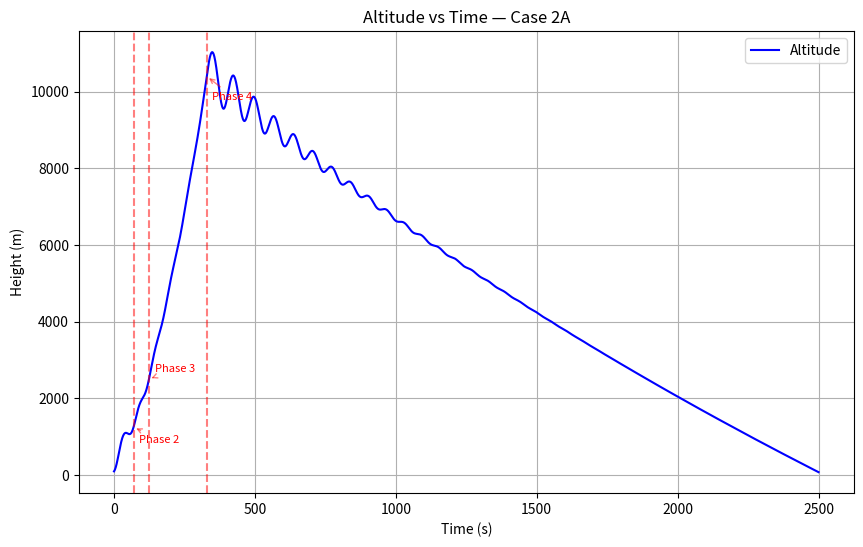
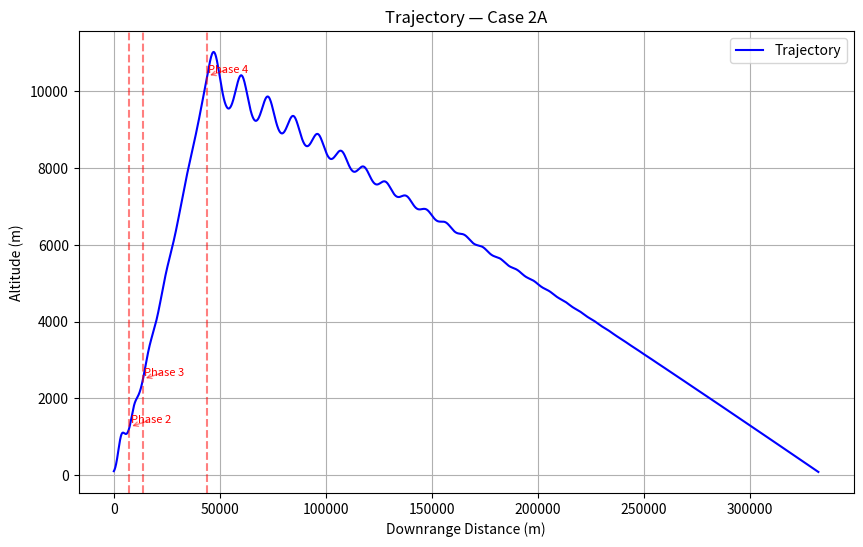
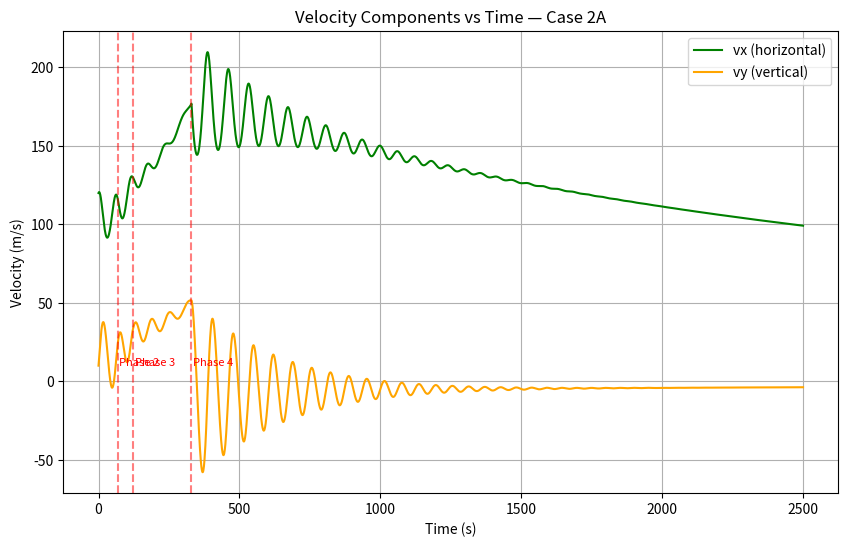
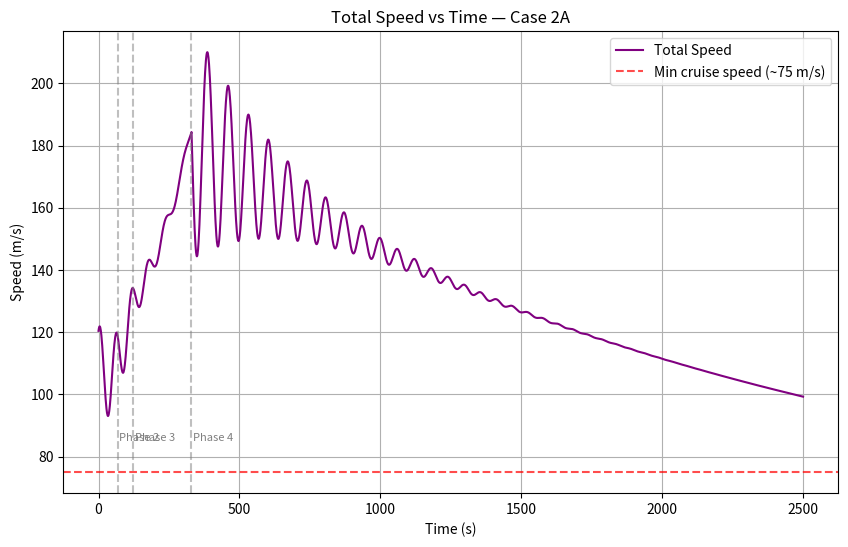
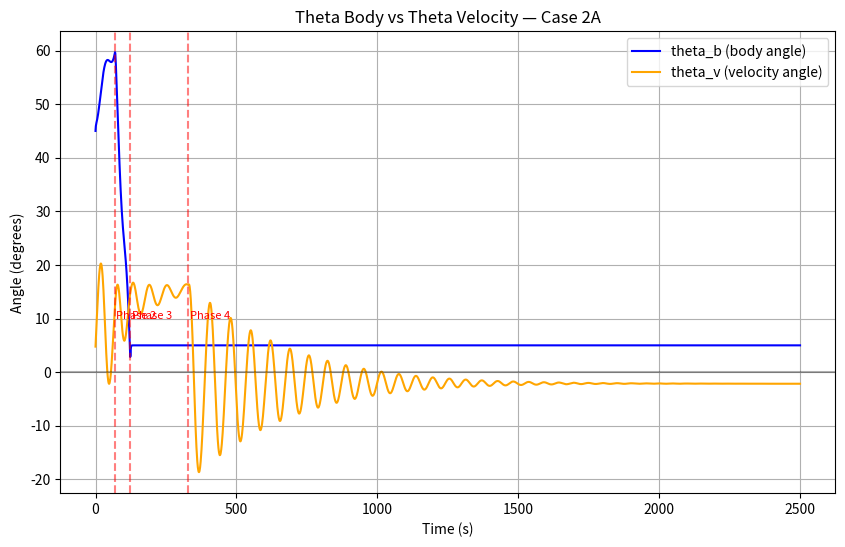
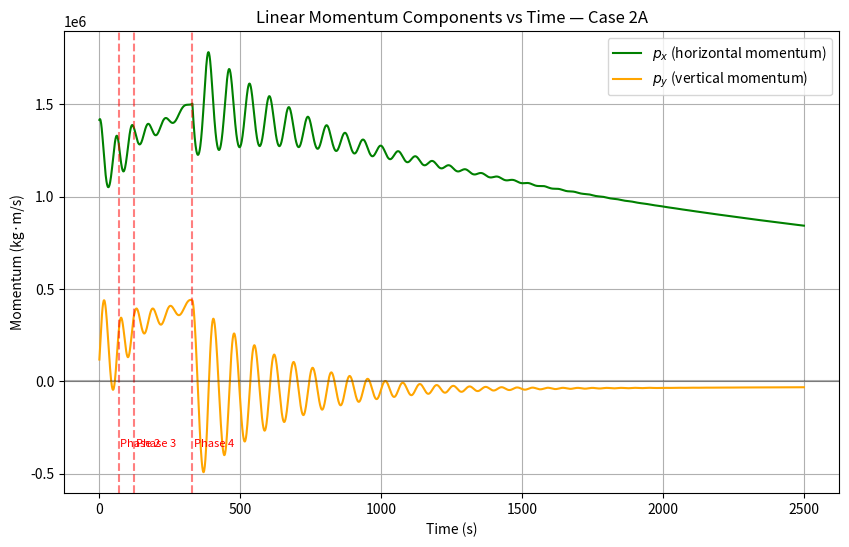

Write Python code to recreate these figures, in order.
# imports
import numpy as np
from scipy.integrate import solve_ivp
import matplotlib.pyplot as plt
import os
from datetime import datetime

# Create timestamped output folder for this run
run_timestamp = datetime.now().strftime("%Y%m%d_%H%M%S")
output_dir = os.path.join("simulation_outputs", f"run_{run_timestamp}")
os.makedirs(output_dir, exist_ok=True)
print(f"Saving plots to: {output_dir}")

# Gen Variables
g = 9.81
rho = 1.225
H = 8500

# F-16 Inspired parameters( Double check )(not after burner at military thrust)
m_v = 8500      # kg dry mass (actual F-16 is ~8,500 kg)
m_f = 3300      # kg fuel (internal fuel load)
mm = 10      # kg/s fuel flow at military thrust
ve = 3000       # m/s effective exhaust velocity
A = 27.87       # m² wing reference area
Aw = 27.87      # same reference area for lift
CL = 0.5      # cruise lift coefficient
Cd = 0.02       # clean configuration drag coefficient

# Initial conditions
# case 1
# starts in the air so lift will counteract gravity property
y0 = 100
x0 =0
# helps to prevent sinking caused by gravity at start. Sacrifice since this is a particle ,and we are focusing on
# the relationship between thrust vectoring and non-thrust vectoring
# have at min velocity to produce thrust modeling the takeoff point from a runway
vy0= 10
vx0 = 120
F0 = mm * ve
m_f0 = m_f
state0 = [y0, x0,vy0,vx0, m_f0, np.radians(45)]
t_span = (0, 2500)
theta_b = np.radians(45)
theta_v = 0
target = 2500
max_angle = np.radians(60)
#identifying phase
phase = [1]
# to record what happening at different phases
phase_log = []

min_angle = np.radians(45)

def save_and_show(filename, dpi=150):
    filepath = os.path.join(output_dir, filename)
    plt.savefig(filepath, dpi=dpi, bbox_inches='tight')
    print(f"Saved: {filename}")
    plt.show()
    plt.close()  # prevents memory buildup across many plots

#Non-Thrust Vectoring Case
def case2a(t, state):
    y, x, vy, vx, m_fuel, theta_b = state

    # ---------- Mass & Thrust ----------
    if m_fuel > 0:
        Ft = F0
        mt = m_v + m_fuel
        dm_fuel_dt = -mm
    else:
        Ft = 0
        mt = m_v
        dm_fuel_dt = 0

    v_mag = np.hypot(vx, vy)

    # ---------- Atmosphere ----------
    rho_a = rho * np.exp(-y / H)
    q = max(0.5 * rho_a * v_mag ** 2, 1.0)

    # ---------- Phase Transitions (with logging) ----------
    if phase[0] == 1 and y >= target / 2:
        phase[0] = 2
        if 2 > (phase_log[-1][0] if phase_log else 0):
            phase_log.append((2, t, y, v_mag))
            print(f"Phase 2 at y={y:.1f}m, v={v_mag:.1f}m/s, t={t:.1f}s")

    if phase[0] == 2 and y >= target:
        phase[0] = 3
        if 3 > (phase_log[-1][0] if phase_log else 0):
            phase_log.append((3, t, y, v_mag))
            print(f"Phase 3 at y={y:.1f}m, v={v_mag:.1f}m/s, t={t:.1f}s")

    if phase[0] == 3 and m_fuel <= mm:
        phase[0] = 4
        if 4 > (phase_log[-1][0] if phase_log else 0):
            phase_log.append((4, t, y, v_mag))
            print(f"Phase 4 at y={y:.1f}m, v={v_mag:.1f}m/s, t={t:.1f}s")

    # ---------- Flight Path Angle ----------
    if v_mag < 20.0 or vx <= 0:
        theta_v = theta_b
    else:
        theta_v = np.arctan2(vy, vx)

    D = q * A * Cd
    L = q * Aw * CL
    #---------- Phase Logic -------
    if phase[0] == 1:
        theta_b_target = min_angle + (max_angle - min_angle) * (y / (target / 2))
    elif phase[0] == 2:
        progress = (y - target / 2) / (target / 2)
        theta_b_target = max(max_angle * (1 - progress), 0)
    elif phase[0] == 3:
        theta_b_target = np.radians(5)
    else:
        theta_b_target = theta_b  # freeze during glide

    # ---------- Rate Limiter ----------
    max_rate = np.radians(10)
    dtheta_b_dt = np.clip(theta_b_target - theta_b, -max_rate, max_rate)


    # ---------- Equations of Motion ----------
    dydt = vy
    dxdt = vx
    dvydt = (Ft * np.sin(theta_b) - mt * g - D * np.sin(theta_v) + L * np.cos(theta_v)) / mt
    dvxdt = (Ft * np.cos(theta_b) - D * np.cos(theta_v) - L * np.sin(theta_v)) / mt

    return [dydt, dxdt, dvydt, dvxdt, dm_fuel_dt, dtheta_b_dt]

#Thrust Vectoring Case
def case2b(t, state):
    y,x,vy,vx, m_fuel = state

    # Controls mass and fuel
    if m_f > 0:
        Ft = F0
        mt = m_v + m_f
        dm_fuel_dt = -mm
    else:
        Ft = 0
        mt = m_v
        dm_fuel_dt = 0

    dydt = vy
    dxdt = vx

    dvydt = (Ft * np.sin(theta) - mt * g - ((1 / 2) * rho * np.exp(-y / H) * v * abs(v) * A * Cd) + (1/2 * rho * v * abs(v) * Aw ) ) / mt
    dvxdt = (Ft * np.cos(theta_b) - (1/2 * rho * np.exp(-y/H) * v_mag * abs(v_mag) * A * Cd) * np.cos(theta_v) - (1/2 * rho * np.exp(-y/H) * v_mag * abs(v_mag) * Aw * CL_eff) * np.sin(theta_v)) / mt

    return [dydt, dxdt, dvydt, dxydt, dm_fuel_dt]




#*Events*
# Check for when the ground is hit after fuel is totally consumed
def hit_ground(t, state):
    y, x, vy, vx, m_f,theta_b  = state
    return y - 0.1
    # event occurs when y = 0


hit_ground.terminal = True  # stop integration
hit_ground.direction = -1  # only trigger when y is decreasing

phase[0] = 1
phase_log = []
solution = solve_ivp(
    case2a,
    t_span,
    state0,
    events=[hit_ground],
    max_step=1.0,
    method='RK45'
)

# Diagnostics
print(f"Termination status: {solution.status}")
print(f"Termination message: {solution.message}")
print(f"Final time: {solution.t[-1]:.2f}s")
print(f"Final altitude: {solution.y[0][-1]:.2f}m")
print(f"Final vx: {solution.y[3][-1]:.2f}m/s")

# Extract states
t = solution.t
y = solution.y[0]
x = solution.y[1]
vy = solution.y[2]
vx = solution.y[3]
m_fuel_sol = solution.y[4]
theta_b_sol = solution.y[5]  # directly from state — no reconstruction needed

# Solving v_mag over time
v_mag_sol = np.hypot(vx, vy)

# Extract phase transition points for markers
phase_times = [entry[1] for entry in phase_log]
phase_alts  = [entry[2] for entry in phase_log]
phase_nums  = [entry[0] for entry in phase_log]
phase_vmags = [entry[3] for entry in phase_log]

# Theta_v recomputed from solution velocity components
# Theta_b now comes directly from state — reconstruction loop removed
theta_v_history = np.arctan2(vy, vx)

# Convert to degrees for readability
theta_b_deg = np.degrees(theta_b_sol)
theta_v_deg = np.degrees(theta_v_history)

# Plot 1 - Altitude vs Time
plt.figure(figsize=(10, 6))
plt.plot(t, y, label='Altitude', color='blue')
for i, (pt, py, pn) in enumerate(zip(phase_times, phase_alts, phase_nums)):
    plt.axvline(x=pt, color='red', linestyle='--', alpha=0.5)
    if pn == 2:
        label_height = py - 400
    elif pn == 3:
        label_height = py + 200
    elif pn == 4:
        label_height = py - 600
    else:
        label_height = py + 200
    plt.annotate(f'Phase {pn}',
                xy=(pt, py),
                xytext=(pt + 20, label_height),
                fontsize=8,
                color='red',
                arrowprops=dict(arrowstyle='->', color='red', alpha=0.5))
plt.xlabel("Time (s)")
plt.ylabel("Height (m)")
plt.title("Altitude vs Time — Case 2A")
plt.grid()
plt.legend()
save_and_show("01_altitude_vs_time.png")

# Plot 2 - Trajectory
plt.figure(figsize=(10, 6))
plt.plot(x, y, label='Trajectory', color='blue')
for i, (pt, py, pn) in enumerate(zip(phase_times, phase_alts, phase_nums)):
    x_phase = x[np.argmin(np.abs(t - pt))]
    plt.axvline(x=x_phase, color='red', linestyle='--', alpha=0.5)
    plt.annotate(f'Phase {pn}',
                xy=(x_phase, py),
                xytext=(x_phase + 500, py + 100),
                fontsize=8,
                color='red',
                arrowprops=dict(arrowstyle='->', color='red', alpha=0.5))
plt.xlabel("Downrange Distance (m)")
plt.ylabel("Altitude (m)")
plt.title("Trajectory — Case 2A")
plt.grid()
plt.legend()
save_and_show("02_trajectory.png")

# Plot 3 - Velocity Components
plt.figure(figsize=(10, 6))
plt.plot(t, vx, label='vx (horizontal)', color='green')
plt.plot(t, vy, label='vy (vertical)', color='orange')
for i, (pt, py, pn) in enumerate(zip(phase_times, phase_alts, phase_nums)):
    plt.axvline(x=pt, color='red', linestyle='--', alpha=0.5)
    plt.annotate(f'Phase {pn}',
                xy=(pt, 0),
                xytext=(pt + 5, 10),
                fontsize=8,
                color='red')
plt.xlabel("Time (s)")
plt.ylabel("Velocity (m/s)")
plt.title("Velocity Components vs Time — Case 2A")
plt.grid()
plt.legend()
save_and_show("03_velocity_components.png")

# Plot 4 - Total Speed
plt.figure(figsize=(10, 6))
plt.plot(t, v_mag_sol, label='Total Speed', color='purple')
plt.axhline(y=75, color='red', linestyle='--',
            label='Min cruise speed (~75 m/s)', alpha=0.7)
for i, (pt, py, pn) in enumerate(zip(phase_times, phase_alts, phase_nums)):
    plt.axvline(x=pt, color='gray', linestyle='--', alpha=0.5)
    plt.annotate(f'Phase {pn}',
                xy=(pt, 80),
                xytext=(pt + 5, 85),
                fontsize=8,
                color='gray')
plt.xlabel("Time (s)")
plt.ylabel("Speed (m/s)")
plt.title("Total Speed vs Time — Case 2A")
plt.grid()
plt.legend()
save_and_show("04_total_speed.png")

# Plot 5 - Theta comparison
# theta_b_deg now from integrated state — shows smooth rate-limited transitions
# theta_v_deg recomputed from velocity components as before
plt.figure(figsize=(10, 6))
plt.plot(t, theta_b_deg, label='theta_b (body angle)', color='blue')
plt.plot(t, theta_v_deg, label='theta_v (velocity angle)', color='orange')
for i, (pt, py, pn) in enumerate(zip(phase_times, phase_alts, phase_nums)):
    plt.axvline(x=pt, color='red', linestyle='--', alpha=0.5)
    plt.annotate(f'Phase {pn}',
                xy=(pt, 0),
                xytext=(pt + 5, 10),
                fontsize=8,
                color='red')
plt.axhline(y=0, color='black', linestyle='-', alpha=0.3)
plt.xlabel("Time (s)")
plt.ylabel("Angle (degrees)")
plt.title("Theta Body vs Theta Velocity — Case 2A")
plt.grid()
plt.legend()
save_and_show("05_theta_comparison.png")

# ============================================================
# Plot 6 – Linear Momentum Components (p_x, p_y)
# ============================================================
# Compute mass at each time step (same as in simulation)
mass_sol = m_v + m_fuel_sol

# Momentum components (kg·m/s)
p_x = mass_sol * vx
p_y = mass_sol * vy

plt.figure(figsize=(10, 6))
plt.plot(t, p_x, label='$p_x$ (horizontal momentum)', color='green')
plt.plot(t, p_y, label='$p_y$ (vertical momentum)', color='orange')

# Phase transition lines and annotations
for i, (pt, py_alt, pn) in enumerate(zip(phase_times, phase_alts, phase_nums)):
    plt.axvline(x=pt, color='red', linestyle='--', alpha=0.5)
    # Place annotation near the bottom of the y-axis range
    y_min, y_max = plt.ylim()
    plt.annotate(f'Phase {pn}',
                 xy=(pt, y_min + 0.05*(y_max - y_min)),
                 xytext=(pt + 5, y_min + 0.1*(y_max - y_min)),
                 fontsize=8,
                 color='red')

plt.axhline(y=0, color='black', linestyle='-', alpha=0.3)
plt.xlabel("Time (s)")
plt.ylabel("Momentum (kg·m/s)")
plt.title("Linear Momentum Components vs Time — Case 2A")
plt.grid()
plt.legend()
save_and_show("06_momentum.png")

# Run summary
summary_path = os.path.join(output_dir, "run_summary.txt")
with open(summary_path, 'w') as f:
    f.write(f"Case 2A Simulation Run\n")
    f.write(f"Timestamp: {run_timestamp}\n")
    f.write(f"{'='*40}\n\n")
    f.write(f"Parameters:\n")
    f.write(f"  m_v        = {m_v} kg\n")
    f.write(f"  m_f        = {m_f} kg\n")
    f.write(f"  mm         = {mm} kg/s\n")
    f.write(f"  ve         = {ve} m/s\n")
    f.write(f"  F0         = {F0:.0f} N\n")
    f.write(f"  target     = {target} m\n")
    f.write(f"  vx0        = {vx0} m/s\n")
    f.write(f"  vy0        = {vy0} m/s\n")
    f.write(f"  CL         = {CL}\n")
    f.write(f"  Cd         = {Cd}\n")
    f.write(f"  theta_b0   = {np.degrees(state0[5]):.1f} deg\n")
    f.write(f"Phase Transitions:\n")
    for entry in phase_log:
        pn, pt, py, pv = entry
        f.write(f"  Phase {pn}: t={pt:.1f}s  y={py:.1f}m  v={pv:.1f}m/s\n")
    f.write(f"\nKey Results:\n")
    f.write(f"  Max altitude   = {max(y):.1f} m\n")
    f.write(f"  Max speed      = {max(v_mag_sol):.1f} m/s\n")
    f.write(f"  Max range      = {max(x):.1f} m\n")
    f.write(f"  Flight time    = {t[-1]:.1f} s\n")
    f.write(f"  Burn time      = {m_f/mm:.1f} s\n")
    f.write(f"  Final theta_b  = {theta_b_deg[-1]:.1f} deg\n")
    f.write(f"  Final theta_v  = {theta_v_deg[-1]:.1f} deg\n")

print(f"Run summary saved to: {summary_path}")
